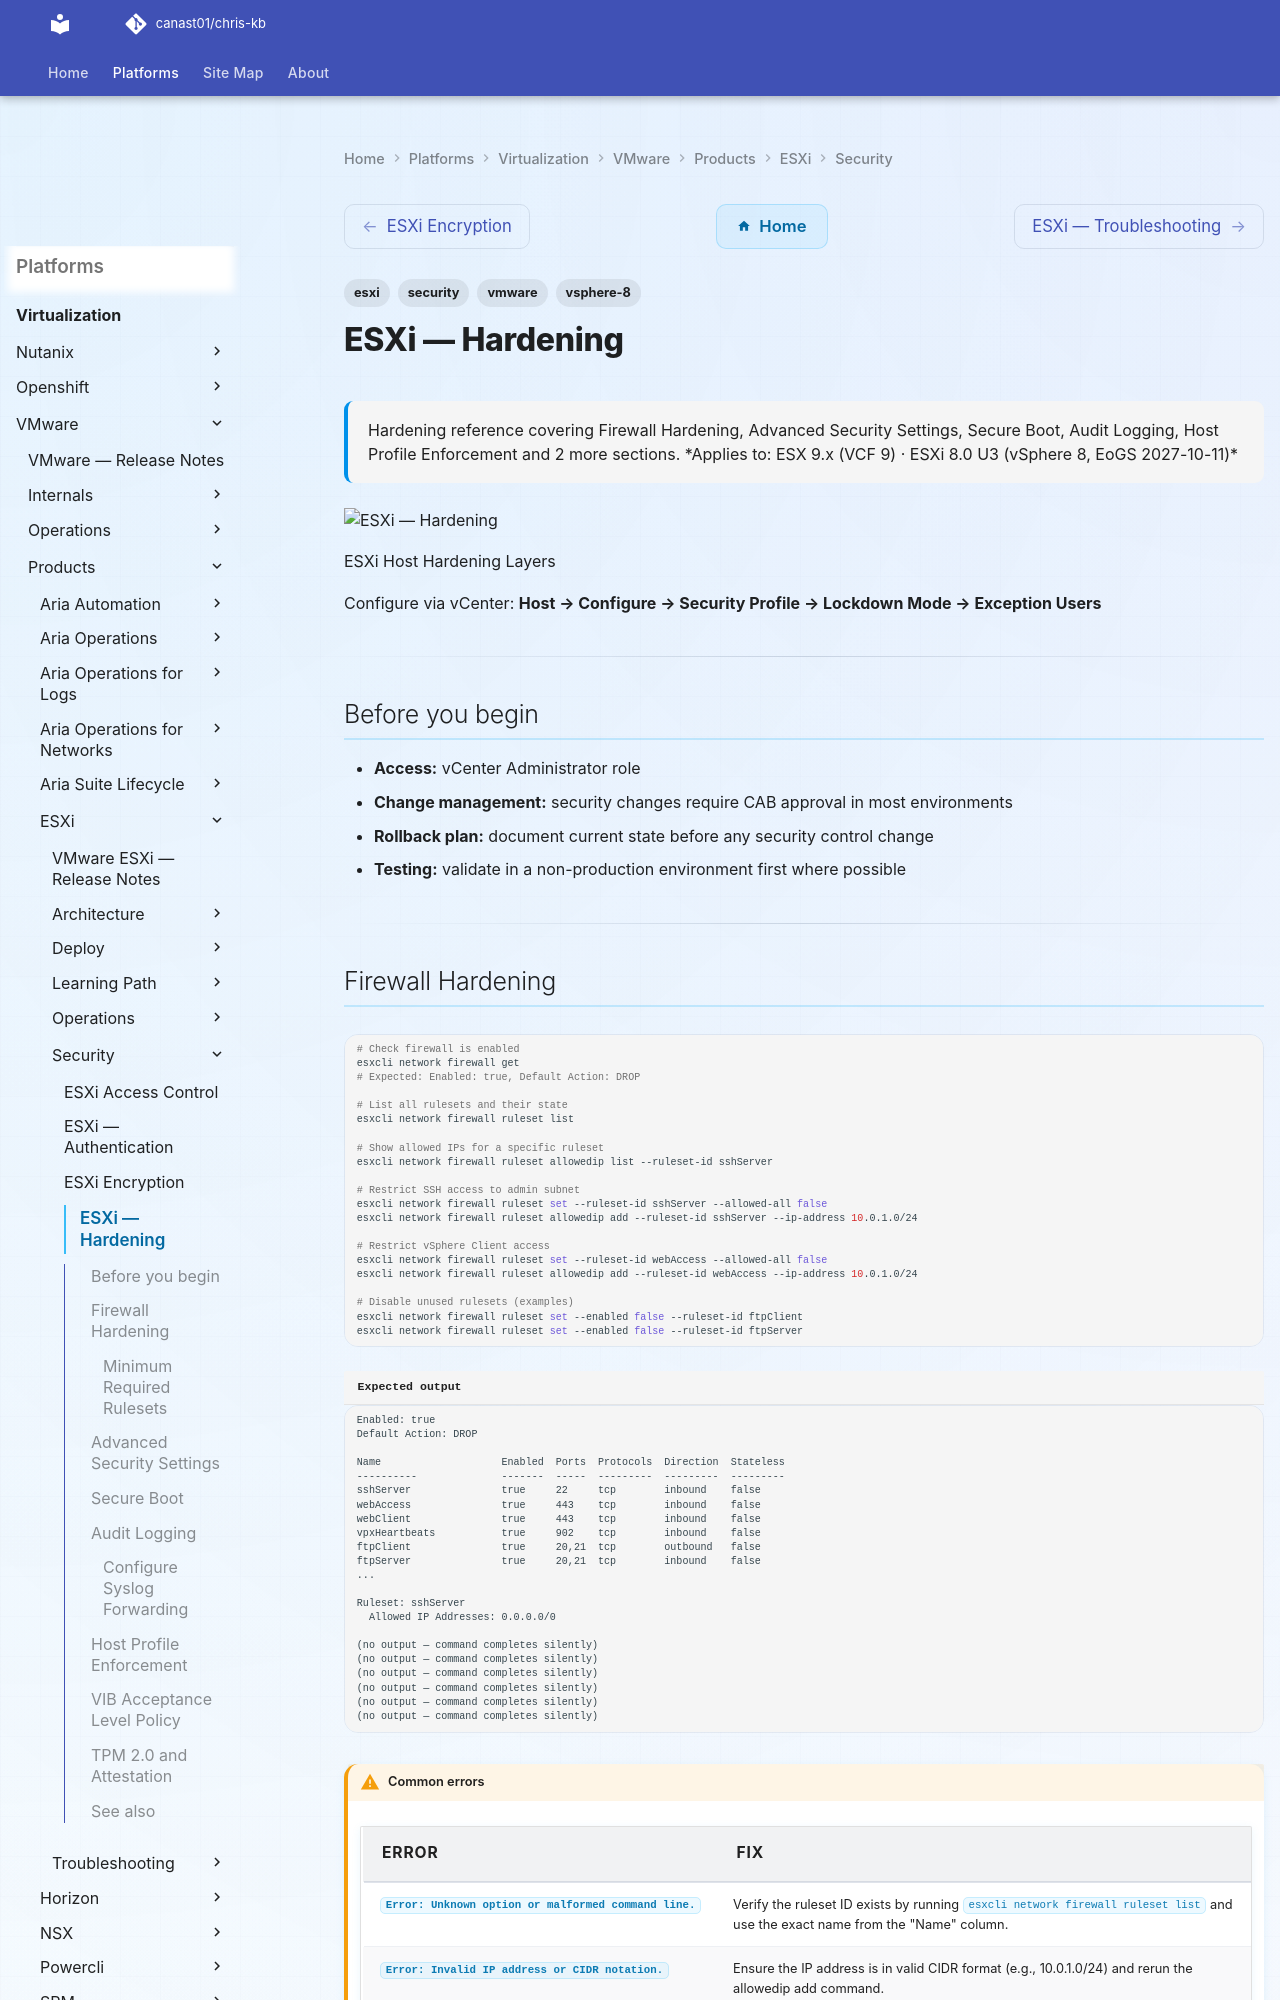

repository: canast01/chris-kb · page: virtualization/vmware/products/esxi/security/hardening/index.html · generator: mkdocs

---
tags:
  - esxi
  - security
  - vmware
  - vsphere-8
description: "Hardening reference covering Firewall Hardening, Advanced Security Settings, Secure Boot, Audit Logging, Host Profile Enforcement and 2 more sections."
---
# ESXi — Hardening

<div class="kb-summary">
Hardening reference covering Firewall Hardening, Advanced Security Settings, Secure Boot, Audit Logging, Host Profile Enforcement and 2 more sections.

*Applies to: ESX 9.x (VCF 9) · ESXi 8.0 U3 (vSphere 8, EoGS 2027-10-11)*
</div>
![ESXi — Hardening](../../../../../assets/virtualization-vmware-esxi-security-hardening.svg)

ESXi Host Hardening Layers

Configure via vCenter: **Host → Configure → Security Profile → Lockdown Mode → Exception Users**

---

## Before you begin

- **Access:** vCenter Administrator role
- **Change management:** security changes require CAB approval in most environments
- **Rollback plan:** document current state before any security control change
- **Testing:** validate in a non-production environment first where possible

---
